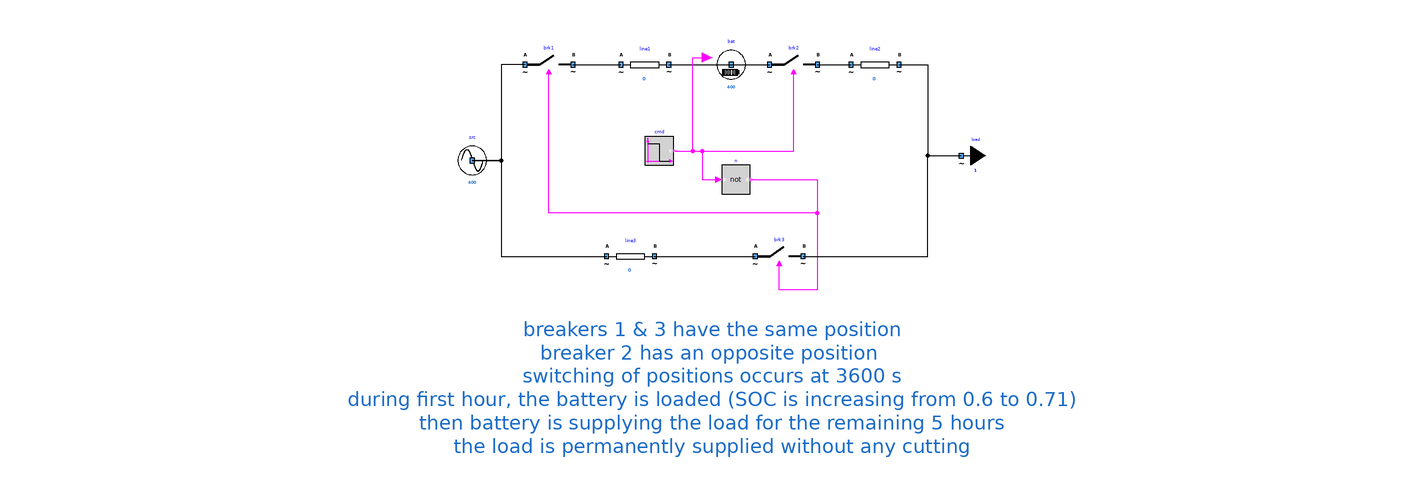

This picture is the connection diagram that the Modelica source below describes through its graphical annotations.

model LoadRescuedByBattery "Using a battery in rescue mode"
        extends Icons.myExample;
        PowerSysPro.Components.mySource src(UNom = 400) annotation (
          Placement(transformation(extent = {{-108, 34}, {-88, 54}})));
        PowerSysPro.Components.myLine line1(UNom = 400, R = 0.1) annotation (
          Placement(transformation(extent = {{-36, 74}, {-16, 94}})));
        PowerSysPro.Components.myBattery bat(Np = 36, Ns = 96, SOC_start = 0.6, UNom(displayUnit = "V") = 400, efficiency = 0.9) annotation (
          Placement(transformation(extent = {{0, 74}, {20, 94}})));
        PowerSysPro.Components.myLine line3(UNom = 400, R = 0.1) annotation (
          Placement(transformation(extent = {{-42, -6}, {-22, 14}})));
        PowerSysPro.Components.myLoad load(Disengageable = true, P(displayUnit = "W") = 5000, UNom(displayUnit = "V") = 400) annotation (
          Placement(transformation(extent = {{96, 36}, {116, 56}})));
        PowerSysPro.Components.myBreaker brk2(UNom = 400) annotation (
          Placement(transformation(extent = {{-10, -10}, {10, 10}}, rotation = 0, origin = {36, 84})));
        PowerSysPro.Components.myBreaker brk3(UNom = 400) annotation (
          Placement(transformation(extent = {{-10, -10}, {10, 10}}, rotation = 0, origin = {30, 4})));
        Modelica.Blocks.Sources.BooleanStep cmd(startTime = 3600, startValue = true) annotation (
          Placement(transformation(extent = {{-6, -6}, {6, 6}}, rotation = 0, origin = {-20, 48})));
        Modelica.Blocks.Logical.Not n annotation (
          Placement(transformation(extent = {{-6, -6}, {6, 6}}, rotation = 0, origin = {12, 36})));
        PowerSysPro.Components.myBreaker brk1(UNom = 400) annotation (
          Placement(transformation(extent = {{-10, -10}, {10, 10}}, rotation = 0, origin = {-66, 84})));
        PowerSysPro.Components.myLine line2(UNom = 400, R = 0.1) annotation (
          Placement(transformation(extent = {{60, 74}, {80, 94}})));
      equation
        connect(line1.terminalB, bat.terminal) annotation (
          Line(points = {{-16, 84}, {10, 84}}, color = {0, 0, 0}));
        connect(bat.terminal, brk2.terminalA) annotation (
          Line(points = {{10, 84}, {26, 84}}, color = {0, 0, 0}));
        connect(line3.terminalB, brk3.terminalA) annotation (
          Line(points = {{-22, 4}, {20, 4}}, color = {0, 0, 0}));
        connect(cmd.y, brk2.BrkOpen) annotation (
          Line(points = {{-13.4, 48}, {36, 48}, {36, 81}}, color = {255, 0, 255}));
        connect(cmd.y, n.u) annotation (
          Line(points = {{-13.4, 48}, {-2, 48}, {-2, 36}, {4.8, 36}}, color = {255, 0, 255}));
        connect(brk1.terminalB, line1.terminalA) annotation (
          Line(points = {{-56, 84}, {-36, 84}}, color = {0, 0, 0}));
        connect(n.y, brk3.BrkOpen) annotation (
          Line(points = {{18.6, 36}, {46, 36}, {46, -10}, {30, -10}, {30, 1}}, color = {255, 0, 255}));
        connect(n.y, brk1.BrkOpen) annotation (
          Line(points = {{18.6, 36}, {46, 36}, {46, 22}, {-66, 22}, {-66, 81}}, color = {255, 0, 255}));
        connect(brk1.terminalA, src.terminal) annotation (
          Line(points = {{-76, 84}, {-86, 84}, {-86, 44}, {-98, 44}}, color = {0, 0, 0}));
        connect(src.terminal, line3.terminalA) annotation (
          Line(points = {{-98, 44}, {-86, 44}, {-86, 4}, {-42, 4}}, color = {0, 0, 0}));
        connect(brk2.terminalB, line2.terminalA) annotation (
          Line(points = {{46, 84}, {60, 84}}, color = {0, 0, 0}));
        connect(line2.terminalB, load.terminal) annotation (
          Line(points = {{80, 84}, {92, 84}, {92, 45.97}, {105.99, 45.97}}, color = {0, 0, 0}));
        connect(brk3.terminalB, load.terminal) annotation (
          Line(points = {{40, 4}, {92, 4}, {92, 45.97}, {105.99, 45.97}}, color = {0, 0, 0}));
        connect(cmd.y, bat.ChargingMode) annotation (
          Line(points = {{-13.4, 48}, {-6, 48}, {-6, 87}, {0, 87}}, color = {255, 0, 255}));
        annotation (
          Icon(coordinateSystem(preserveAspectRatio = false)),
          Diagram(coordinateSystem(preserveAspectRatio = false), graphics={Text(origin = {-13, 115}, lineColor = {28, 108, 200}, extent = {{-265, -135}, {295, -197}}, textString = "breakers 1 & 3 have the same position
breaker 2 has an opposite position 
switching of positions occurs at 3600 s
during first hour, the battery is loaded (SOC is increasing from 0.6 to 0.71)
then battery is supplying the load for the remaining 5 hours
the load is permanently supplied without any cutting")}),
          experiment(StopTime=21600, __Dymola_Algorithm="Dassl"));
      end LoadRescuedByBattery;